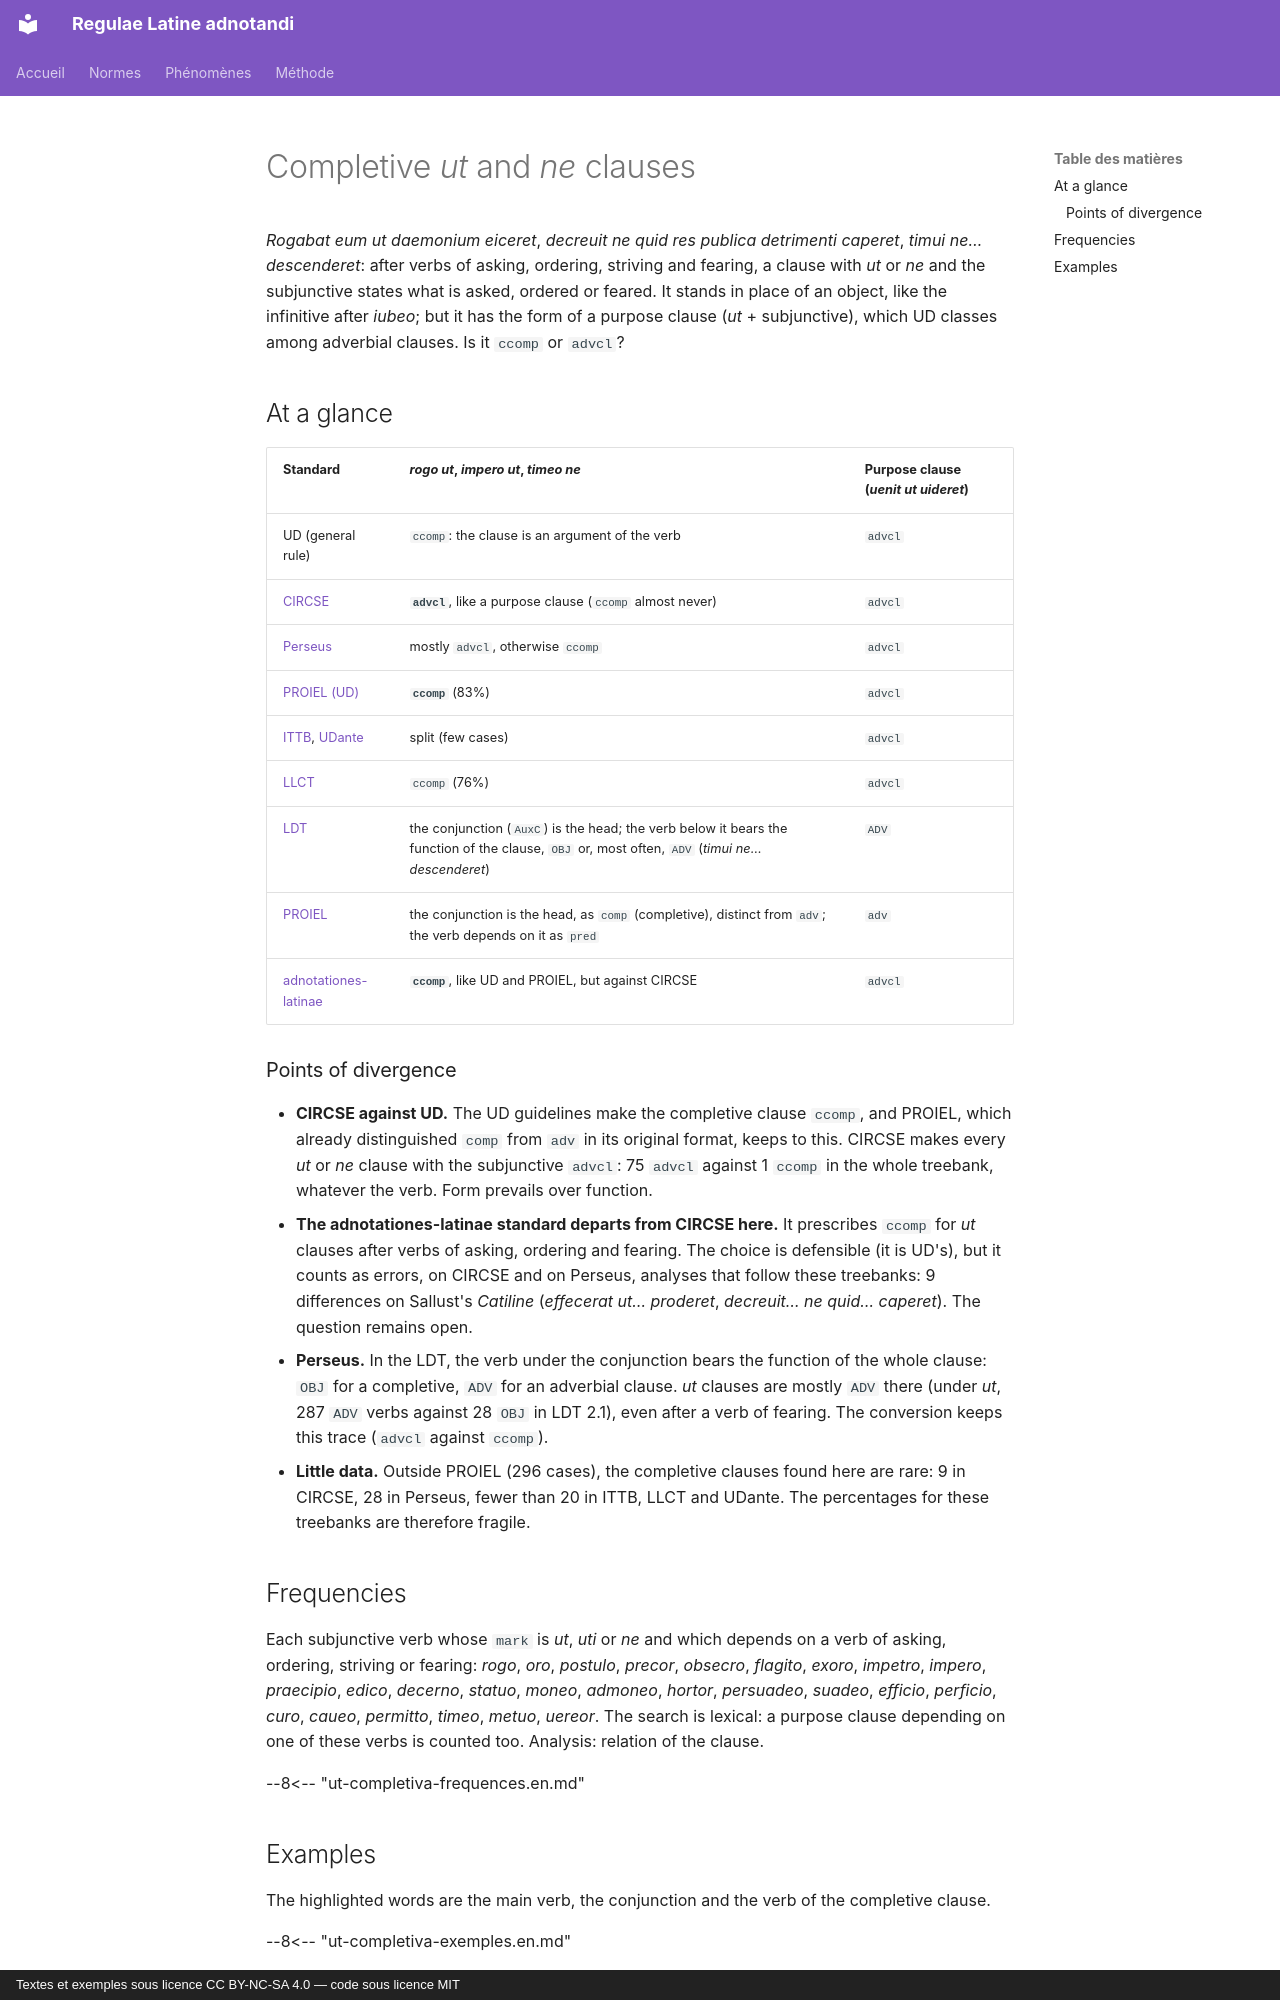

repository: jderet/regulae-latine-adnotandi · page: phaenomena/ut-completiva.en/index.html · generator: mkdocs · copyright: Textes et exemples sous licence CC BY-NC-SA 4.0 — code sous licence MIT

# Completive *ut* and *ne* clauses

*Rogabat eum ut daemonium eiceret*, *decreuit ne quid res publica detrimenti caperet*, *timui ne… descenderet*: after verbs of asking, ordering, striving and fearing, a clause with *ut* or *ne* and the subjunctive states what is asked, ordered or feared. It stands in place of an object, like the infinitive after *iubeo*; but it has the form of a purpose clause (*ut* + subjunctive), which UD classes among adverbial clauses. Is it `ccomp` or `advcl`?

## At a glance

| Standard | *rogo ut*, *impero ut*, *timeo ne* | Purpose clause (*uenit ut uideret*) |
|---|---|---|
| UD (general rule) | `ccomp`: the clause is an argument of the verb | `advcl` |
| [CIRCSE](../normes/circse.md) | **`advcl`**, like a purpose clause (`ccomp` almost never) | `advcl` |
| [Perseus](../normes/perseus.md) | mostly `advcl`, otherwise `ccomp` | `advcl` |
| [PROIEL (UD)](../normes/proiel-ud.md) | **`ccomp`** (83%) | `advcl` |
| [ITTB](../normes/ittb.md), [UDante](../normes/udante.md) | split (few cases) | `advcl` |
| [LLCT](../normes/llct.md) | `ccomp` (76%) | `advcl` |
| [LDT](../normes/ldt.md) | the conjunction (`AuxC`) is the head; the verb below it bears the function of the clause, `OBJ` or, most often, `ADV` (*timui ne… descenderet*) | `ADV` |
| [PROIEL](../normes/proiel.md) | the conjunction is the head, as `comp` (completive), distinct from `adv`; the verb depends on it as `pred` | `adv` |
| [adnotationes-latinae](../normes/adnotationes.md) | **`ccomp`**, like UD and PROIEL, but against CIRCSE | `advcl` |

### Points of divergence

- **CIRCSE against UD.** The UD guidelines make the completive clause `ccomp`, and PROIEL, which already distinguished `comp` from `adv` in its original format, keeps to this. CIRCSE makes every *ut* or *ne* clause with the subjunctive `advcl`: 75 `advcl` against 1 `ccomp` in the whole treebank, whatever the verb. Form prevails over function.
- **The adnotationes-latinae standard departs from CIRCSE here.** It prescribes `ccomp` for *ut* clauses after verbs of asking, ordering and fearing. The choice is defensible (it is UD's), but it counts as errors, on CIRCSE and on Perseus, analyses that follow these treebanks: 9 differences on Sallust's *Catiline* (*effecerat ut… proderet*, *decreuit… ne quid… caperet*). The question remains open.
- **Perseus.** In the LDT, the verb under the conjunction bears the function of the whole clause: `OBJ` for a completive, `ADV` for an adverbial clause. *ut* clauses are mostly `ADV` there (under *ut*, 287 `ADV` verbs against 28 `OBJ` in LDT 2.1), even after a verb of fearing. The conversion keeps this trace (`advcl` against `ccomp`).
- **Little data.** Outside PROIEL (296 cases), the completive clauses found here are rare: 9 in CIRCSE, 28 in Perseus, fewer than 20 in ITTB, LLCT and UDante. The percentages for these treebanks are therefore fragile.

## Frequencies

Each subjunctive verb whose `mark` is *ut*, *uti* or *ne* and which depends on a verb of asking, ordering, striving or fearing: *rogo*, *oro*, *postulo*, *precor*, *obsecro*, *flagito*, *exoro*, *impetro*, *impero*, *praecipio*, *edico*, *decerno*, *statuo*, *moneo*, *admoneo*, *hortor*, *persuadeo*, *suadeo*, *efficio*, *perficio*, *curo*, *caueo*, *permitto*, *timeo*, *metuo*, *uereor*. The search is lexical: a purpose clause depending on one of these verbs is counted too. Analysis: relation of the clause.

--8<-- "ut-completiva-frequences.en.md"
